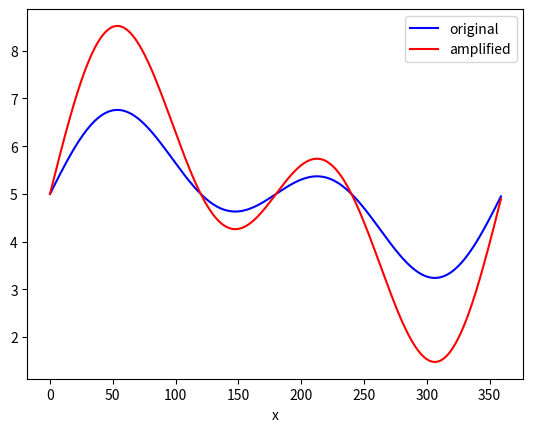

Reproduce this figure in Python.
import numpy as np
import scipy.fftpack as fftp
import matplotlib.pyplot as plt    

def fourier_series(x, y, wn, n=None):
    # get FFT
    myfft = fftp.fft(y, n)
    # kill higher freqs above wavenumber wn
    myfft[wn:-wn] = 0
    # make new series
    y2 = fftp.ifft(myfft)

    plt.figure(num=None)
    plt.plot(x, y)
    plt.plot(x, y2)
    plt.show()

if __name__=='__main__':
    x = np.array([float(i) for i in range(0,360)])
    y = np.sin(2*np.pi/360*x) + np.sin(2*2*np.pi/360*x) + 5

#    fourier_series(x, y, 3, 360)

    n = 360
    wn = 3
    myfft = fftp.fft(y)
# kill higher freqs above wavenumber wn
#    myfft[wn:-wn] = 0
# make new series
    y2 = fftp.ifft(myfft*2)
    y_new = (y2-y2.mean()+y.mean()).real

    plt.figure(num=None)
    plt.plot(x, y, 'b-', label='original')
    plt.plot(x, y_new, 'r-', label='amplified')
    plt.xlabel('x')
    plt.legend()

    plt.savefig('fft_seasonality_tmp_plot.jpg', format='jpeg', dpi=200)


    plt.show()

